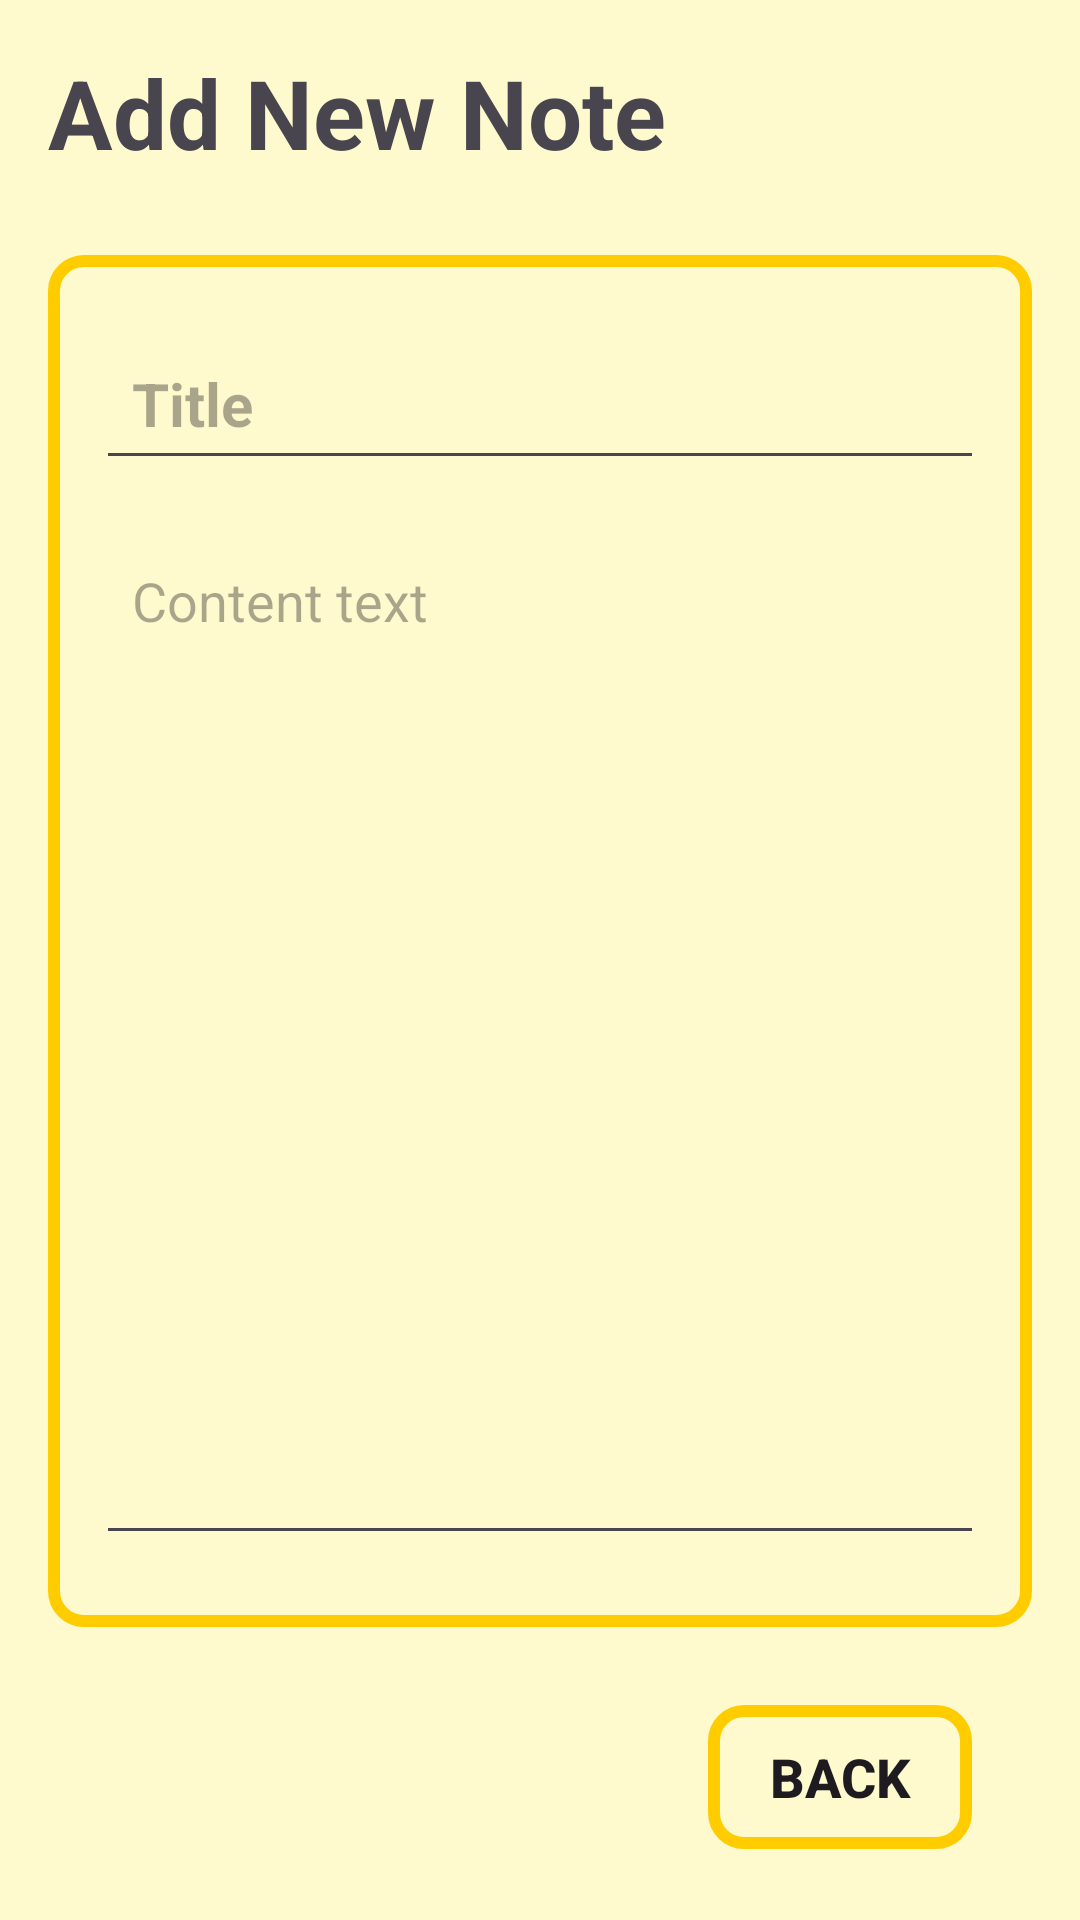

Android layout source for this screen:
<!-- AndroidManifest.xml: application theme Theme.Project_Team_Android_Notes_App -->
<!-- res/layout/activity_note_detail.xml -->
<?xml version="1.0" encoding="utf-8"?>
<RelativeLayout xmlns:android="http://schemas.android.com/apk/res/android"
    xmlns:app="http://schemas.android.com/apk/res-auto"
    xmlns:tools="http://schemas.android.com/tools"
    android:id="@+id/main"
    android:layout_width="match_parent"
    android:layout_height="match_parent"
    tools:context=".NoteDetail_Activity"
    android:padding="16dp"
    android:background="@color/my_white"
    >
    <RelativeLayout
        android:id="@+id/layoutTop"
        android:layout_width="match_parent"
        android:layout_height="wrap_content">
        <TextView

            android:layout_width="wrap_content"
            android:layout_height="wrap_content"
            android:id="@+id/page_title"
            android:text="Add New Note"
            android:textSize="32dp"
            android:textStyle="bold"
            />

        <ImageButton
            android:id="@+id/save_note_nd"
            android:layout_width="25dp"
            android:layout_height="25dp"
            android:src="@drawable/done"
            android:scaleType="fitCenter"
            android:background="@color/my_white"
            android:layout_alignParentEnd="true"



            />

    </RelativeLayout>

    <LinearLayout
        android:id="@+id/ll2"
        android:layout_width="match_parent"
        android:layout_height="wrap_content"
        android:layout_below="@+id/layoutTop"
        android:orientation="vertical"
        android:padding="16dp"
        android:layout_marginVertical="26dp"

        android:background="@drawable/rounded_coner"

        >
        <EditText
            android:id="@+id/edt_title_nd"
            android:layout_width="match_parent"
            android:layout_height="wrap_content"
            android:hint="Title"
            android:textStyle="bold"
            android:textSize="20sp"
            android:padding="12dp"
            android:textColor="@color/black"
            android:layout_marginVertical="8dp"



            />

        <EditText
            android:id="@+id/edt_content_nd"
            android:layout_width="match_parent"
            android:layout_height="wrap_content"
            android:hint="Content text"
            android:textStyle="normal"
            android:textSize="18sp"
            android:padding="12dp"
            android:minLines="15"
            android:textColor="@color/black"
            android:layout_marginVertical="8dp"
            android:gravity="top"

            />



    </LinearLayout>

    <LinearLayout
        android:layout_width="match_parent"
        android:layout_height="wrap_content"
        android:orientation="horizontal"
        android:gravity="right"
        android:layout_below="@+id/ll2"

        >



    <Button
        android:id="@+id/back_nd"
        android:layout_width="wrap_content"
        android:layout_height="wrap_content"
        android:text="Back"
        android:textStyle="bold"
        android:textSize="18dp"
        android:layout_marginRight="20dp"
        android:background="@drawable/rounded_coner"

        />
    <Button
        android:id="@+id/delete_nd"
        android:layout_width="wrap_content"
        android:layout_height="wrap_content"
        android:text="Delete"
        android:textSize="18dp"
        android:textStyle="bold"
        android:layout_marginRight="20dp"
        android:background="@drawable/rounded_coner"
        android:visibility="gone"
        />
    </LinearLayout>


</RelativeLayout>
<!-- resources referenced by this layout -->
<resources>
  <color name="black">#FF000000</color>
  <color name="my_white">#FFFACD</color>
  <!-- drawable rounded_coner (drawable) -->
  <?xml version="1.0" encoding="utf-8"?>
  <shape xmlns:android="http://schemas.android.com/apk/res/android"
      android:shape="rectangle"
      >
      <corners android:radius="10dp"/>
      <stroke android:width="4dp" android:color="@color/my_yellow"/>
  
  </shape>
  <style name="Theme.Project_Team_Android_Notes_App" parent="Base.Theme.Project_Team_Android_Notes_App" />
  <color name="my_yellow">#FFCC00</color>
  <style name="Base.Theme.Project_Team_Android_Notes_App" parent="Theme.Material3.DayNight.NoActionBar">
          
          
      </style>
</resources>
